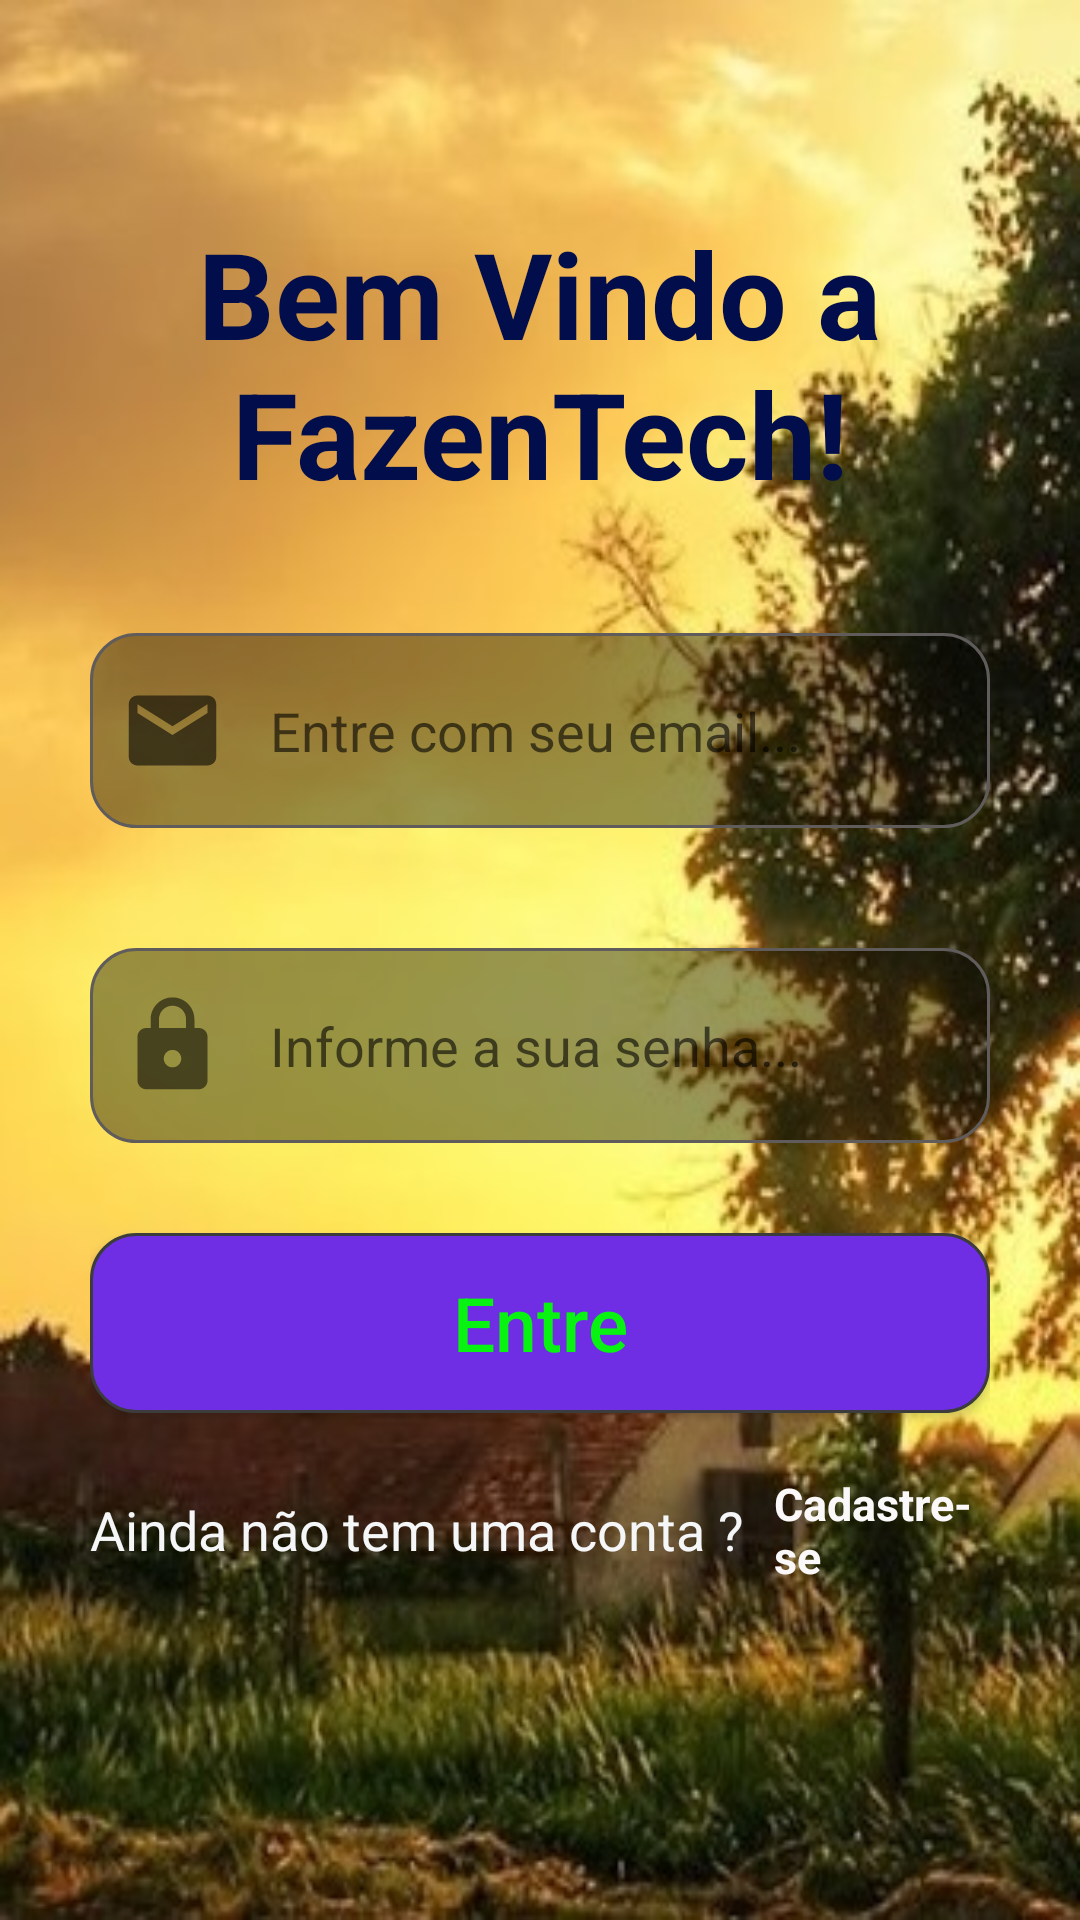

Layout XML and referenced resources for this Android screen:
<!-- AndroidManifest.xml: application theme Theme.FazenTech5 -->
<!-- res/layout/activity_main.xml -->
<?xml version="1.0" encoding="utf-8"?>
<LinearLayout xmlns:android="http://schemas.android.com/apk/res/android"
    xmlns:app="http://schemas.android.com/apk/res-auto"
    xmlns:tools="http://schemas.android.com/tools"
    android:layout_width="match_parent"
    android:layout_height="match_parent"
    android:gravity="center"
    android:orientation="vertical"
    android:background="@drawable/background"
    android:paddingHorizontal="30dp"
    tools:context=".MainActivity">

    <TextView
        android:layout_width="257dp"
        android:layout_height="wrap_content"
        android:text="Bem Vindo a FazenTech!"
        android:textAlignment="center"
        android:textColor="#020D4C"
        android:textSize="40dp"
        android:textStyle="bold" />

    <RelativeLayout
        android:layout_width="match_parent"
        android:layout_height="wrap_content"
        android:layout_marginTop="40dp">
        <EditText
            android:id="@+id/email"
            android:layout_width="match_parent"
            android:layout_height="65dp"
            android:hint="Entre com seu email..."
            android:paddingVertical="15dp"
            android:textColor="#FF020D4C"
            android:inputType="textEmailAddress"
            android:paddingLeft="60dp"
            android:background="@drawable/rectangular_field"/>
        <ImageView
            android:layout_width="35dp"
            android:layout_height="35dp"
            android:layout_marginLeft="10dp"
            android:background="@drawable/ic_email"
            android:layout_alignParentLeft="true"
            android:layout_centerInParent="true"
            />

    </RelativeLayout>

    <RelativeLayout
        android:layout_width="match_parent"
        android:layout_height="wrap_content"
        android:layout_marginTop="40dp">
        <EditText
            android:id="@+id/password"
            android:layout_width="match_parent"
            android:layout_height="65dp"
            android:hint="Informe a sua senha..."
            android:paddingVertical="15dp"
            android:textColor="#000000"
            android:inputType="textPassword"
            android:paddingLeft="60dp"
            android:background="@drawable/rectangular_field"/>
        <ImageView
            android:layout_width="35dp"
            android:layout_height="35dp"
            android:layout_marginLeft="10dp"
            android:background="@drawable/ic_lock"
            android:layout_alignParentLeft="true"
            android:layout_centerInParent="true"
            />

    </RelativeLayout>
    <Button
        android:id="@+id/login"
        android:layout_width="match_parent"
        android:layout_height="60dp"
        android:text="Entre"
        android:textColor="#08F312"
        android:background="@drawable/round_button"
        android:layout_marginTop="30dp"
        android:textSize="25dp"
        android:textAllCaps="false"/>
    <LinearLayout
        android:layout_width="wrap_content"
        android:layout_height="wrap_content"
        android:orientation="horizontal"
        android:gravity="center"
        android:layout_marginTop="20dp"
        android:layout_marginBottom="40dp">
        <TextView
            android:layout_width="wrap_content"
            android:layout_height="wrap_content"
            android:text="Ainda não tem uma conta ?"
            android:textColor="#F5F6F8"
            android:textSize="18dp"/>
        <TextView
            android:id="@+id/signUpTv"
            android:layout_width="wrap_content"
            android:layout_height="wrap_content"
            android:text="Cadastre-se"
            android:layout_marginLeft="10dp"
            android:textStyle="bold"
            android:textSize="15dp"
            android:textColor="#FBF8F9"/>
    </LinearLayout>

</LinearLayout>
<!-- resources referenced by this layout -->
<resources>
  <!-- drawable background: jpg bitmap (drawable, 56166 bytes) -->
  <!-- drawable ic_email (drawable) -->
  <vector android:alpha="0.98" android:autoMirrored="true"
      android:height="30dp" android:tint="?attr/colorControlNormal"
      android:viewportHeight="24" android:viewportWidth="24"
      android:width="30dp" xmlns:android="http://schemas.android.com/apk/res/android">
      <path android:fillColor="@android:color/white" android:pathData="M20,4L4,4c-1.1,0 -1.99,0.9 -1.99,2L2,18c0,1.1 0.9,2 2,2h16c1.1,0 2,-0.9 2,-2L22,6c0,-1.1 -0.9,-2 -2,-2zM20,8l-8,5 -8,-5L4,6l8,5 8,-5v2z"/>
  </vector>
  <!-- drawable ic_lock (drawable) -->
  <vector android:alpha="0.9" android:autoMirrored="true"
      android:height="30dp" android:tint="?attr/colorControlNormal"
      android:viewportHeight="24" android:viewportWidth="24"
      android:width="30dp" xmlns:android="http://schemas.android.com/apk/res/android">
      <path android:fillColor="@android:color/white" android:pathData="M18,8h-1L17,6c0,-2.76 -2.24,-5 -5,-5S7,3.24 7,6v2L6,8c-1.1,0 -2,0.9 -2,2v10c0,1.1 0.9,2 2,2h12c1.1,0 2,-0.9 2,-2L20,10c0,-1.1 -0.9,-2 -2,-2zM12,17c-1.1,0 -2,-0.9 -2,-2s0.9,-2 2,-2 2,0.9 2,2 -0.9,2 -2,2zM15.1,8L8.9,8L8.9,6c0,-1.71 1.39,-3.1 3.1,-3.1 1.71,0 3.1,1.39 3.1,3.1v2z"/>
  </vector>
  <!-- drawable rectangular_field (drawable) -->
  <?xml version="1.0" encoding="utf-8"?>
  <shape xmlns:android="http://schemas.android.com/apk/res/android"
      android:shape="rectangle">
  
      <solid android:color="#66000000" />
      <stroke android:width="1dp" android:color="#615C5C" />
      <corners android:radius="15dp" />
  
  </shape>
  <!-- drawable round_button (drawable) -->
  <?xml version="1.0" encoding="utf-8"?>
  <shape xmlns:android="http://schemas.android.com/apk/res/android"
      android:shape="rectangle">
  
      <solid android:color="#6F2EE4" />
      <stroke android:width="1dp" android:color="#3c3c3c" />
      <corners android:radius="15dp" />
  
  </shape>
  <style name="Theme.FazenTech5" parent="Theme.MaterialComponents.DayNight.DarkActionBar">
          
          <item name="colorPrimary">@color/purple_500</item>
          <item name="colorPrimaryVariant">@color/purple_700</item>
          <item name="colorOnPrimary">@color/white</item>
          
          <item name="colorSecondary">@color/teal_200</item>
          <item name="colorSecondaryVariant">@color/teal_700</item>
          <item name="colorOnSecondary">@color/black</item>
          
          <item name="android:statusBarColor" tools:targetApi="l">?attr/colorPrimaryVariant</item>
          
          </style>
  <!-- not gathered from this repository: default colours our renderer supplied (Android Studio template values) -->
  <color name="purple_500">#FF6200EE</color>
  <color name="purple_700">#FF3700B3</color>
  <color name="teal_200">#FF03DAC5</color>
  <color name="teal_700">#FF018786</color>
  <color name="black">#FF000000</color>
  <color name="white">#FFFFFFFF</color>
</resources>
